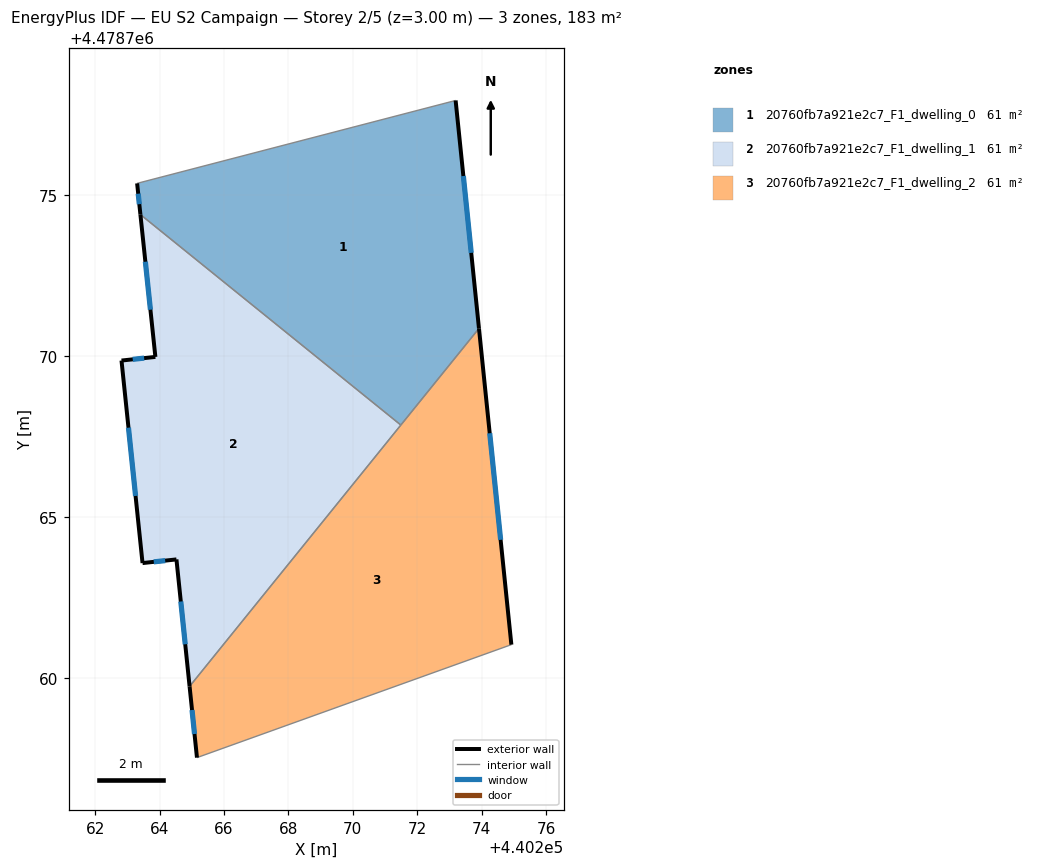
=== STOREY PLAN SPEC (per zone: floor XY polygon, exterior-wall plan segments, windows/doors) ===
zone 1: 20760fb7a921e2c7_F1_dwelling_0  (60.9 m²)
  floor: (440273.19, 4478777.94) (440273.92, 4478770.86) (440271.49, 4478767.86) (440263.40, 4478774.39) (440263.30, 4478775.36)
  exterior wall: (440273.92, 4478770.86) – (440273.19, 4478777.94)  [7.1 m]
    window: (440273.68, 4478773.21) – (440273.43, 4478775.59)  [2.4 m²]
  exterior wall: (440263.30, 4478775.36) – (440263.40, 4478774.39)  [1.0 m]
    window: (440263.34, 4478775.04) – (440263.37, 4478774.72)  [0.3 m²]
  interior walls: 3
zone 2: 20760fb7a921e2c7_F1_dwelling_1  (60.9 m²)
  floor: (440271.49, 4478767.86) (440264.93, 4478759.74) (440264.52, 4478763.69) (440263.47, 4478763.57) (440262.82, 4478769.86) (440263.87, 4478769.97) (440263.40, 4478774.39)
  exterior wall: (440263.87, 4478769.97) – (440262.82, 4478769.86)  [1.1 m]
    window: (440263.52, 4478769.94) – (440263.17, 4478769.90)  [0.4 m²]
  exterior wall: (440263.40, 4478774.39) – (440263.87, 4478769.97)  [4.4 m]
    window: (440263.56, 4478772.93) – (440263.71, 4478771.44)  [1.5 m²]
  exterior wall: (440264.52, 4478763.69) – (440264.93, 4478759.74)  [4.0 m]
    window: (440264.66, 4478762.38) – (440264.80, 4478761.05)  [1.4 m²]
  exterior wall: (440263.47, 4478763.57) – (440264.52, 4478763.69)  [1.1 m]
    window: (440263.82, 4478763.61) – (440264.17, 4478763.65)  [0.4 m²]
  exterior wall: (440262.82, 4478769.86) – (440263.47, 4478763.57)  [6.3 m]
    window: (440263.03, 4478767.78) – (440263.25, 4478765.66)  [2.2 m²]
  interior walls: 2
zone 3: 20760fb7a921e2c7_F1_dwelling_2  (60.9 m²)
  floor: (440273.92, 4478770.86) (440274.92, 4478761.04) (440265.16, 4478757.53) (440264.93, 4478759.74)
  exterior wall: (440274.92, 4478761.04) – (440273.92, 4478770.86)  [9.9 m]
    window: (440274.59, 4478764.29) – (440274.25, 4478767.60)  [3.4 m²]
  exterior wall: (440264.93, 4478759.74) – (440265.16, 4478757.53)  [2.2 m]
    window: (440265.01, 4478759.01) – (440265.08, 4478758.26)  [0.8 m²]
  interior walls: 3

=== DERIVED (storey summary) ===
Building: EU S2 Campaign
Storey: 2 of 5  (floor level z = 3.00 m)
Storey gross floor area: 182.7 m²
Zones on this storey: 3
  - 20760fb7a921e2c7_F1_dwelling_0: floor 60.9 m²; exterior wall 8.1 m (24.3 m²); 2 window(s) 2.8 m²; WWR 11.4%
  - 20760fb7a921e2c7_F1_dwelling_1: floor 60.9 m²; exterior wall 16.8 m (50.5 m²); 5 window(s) 5.7 m²; WWR 11.4%
  - 20760fb7a921e2c7_F1_dwelling_2: floor 60.9 m²; exterior wall 12.1 m (36.3 m²); 2 window(s) 4.1 m²; WWR 11.4%
Zone adjacency (shared interzone walls):
  - 20760fb7a921e2c7_F1_dwelling_0 ↔ 20760fb7a921e2c7_F1_dwelling_1
  - 20760fb7a921e2c7_F1_dwelling_0 ↔ 20760fb7a921e2c7_F1_dwelling_2
  - 20760fb7a921e2c7_F1_dwelling_1 ↔ 20760fb7a921e2c7_F1_dwelling_2